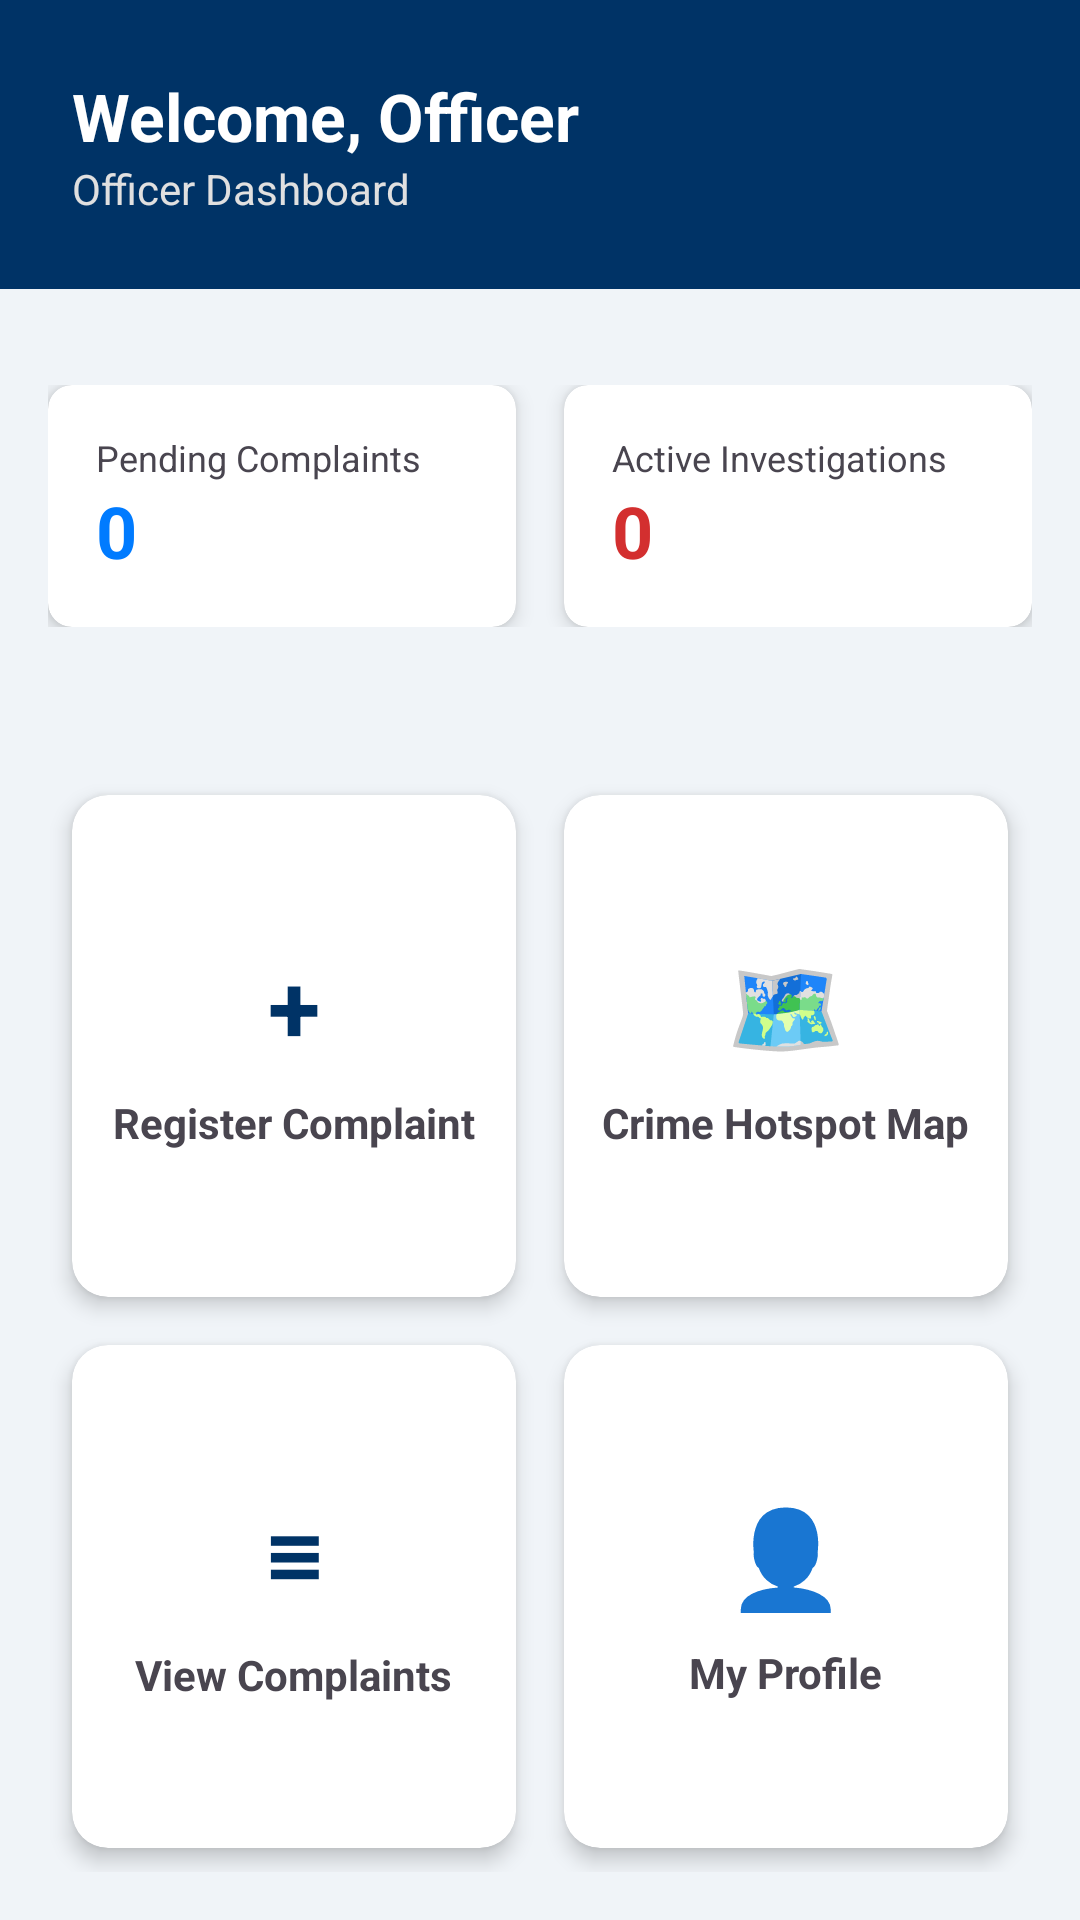

Layout XML and referenced resources for this Android screen:
<!-- AndroidManifest.xml: application theme Theme.SmartPoliceApp -->
<!-- res/layout/activity_officer_dashboard.xml -->
<?xml version="1.0" encoding="utf-8"?>
<androidx.constraintlayout.widget.ConstraintLayout xmlns:android="http://schemas.android.com/apk/res/android"
    xmlns:app="http://schemas.android.com/apk/res-auto"
    xmlns:tools="http://schemas.android.com/tools"
    android:layout_width="match_parent"
    android:layout_height="match_parent"
    android:background="#F0F4F8"
    tools:context=".ui.dashboard.OfficerDashboardActivity">

    
    <LinearLayout
        android:id="@+id/headerLayout"
        android:layout_width="match_parent"
        android:layout_height="wrap_content"
        android:background="@color/police_blue"
        android:orientation="vertical"
        android:padding="24dp"
        app:layout_constraintEnd_toEndOf="parent"
        app:layout_constraintStart_toStartOf="parent"
        app:layout_constraintTop_toTopOf="parent">

        <TextView
            android:id="@+id/tvOfficerName"
            android:layout_width="wrap_content"
            android:layout_height="wrap_content"
            android:text="Welcome, Officer"
            android:textColor="@android:color/white"
            android:textSize="22sp"
            android:textStyle="bold" />

        <TextView
            android:layout_width="wrap_content"
            android:layout_height="wrap_content"
            android:text="Officer Dashboard"
            android:textColor="#E0E0E0"
            android:textSize="14sp" />
    </LinearLayout>

    
    <LinearLayout
        android:id="@+id/metricsLayout"
        android:layout_width="match_parent"
        android:layout_height="wrap_content"
        android:layout_marginTop="16dp"
        android:baselineAligned="false"
        android:orientation="horizontal"
        android:padding="16dp"
        app:layout_constraintTop_toBottomOf="@id/headerLayout">

        <androidx.cardview.widget.CardView
            android:layout_width="0dp"
            android:layout_height="wrap_content"
            android:layout_marginEnd="8dp"
            android:layout_weight="1"
            app:cardCornerRadius="8dp"
            app:cardElevation="4dp">
            <LinearLayout
                android:layout_width="match_parent"
                android:layout_height="wrap_content"
                android:orientation="vertical"
                android:padding="16dp">
                <TextView
                    android:layout_width="wrap_content"
                    android:layout_height="wrap_content"
                    android:text="Pending Complaints"
                    android:textSize="12sp" />
                <TextView
                    android:id="@+id/tvPendingCount"
                    android:layout_width="wrap_content"
                    android:layout_height="wrap_content"
                    android:text="0"
                    android:textColor="@color/status_new"
                    android:textSize="24sp"
                    android:textStyle="bold" />
            </LinearLayout>
        </androidx.cardview.widget.CardView>

        <androidx.cardview.widget.CardView
            android:layout_width="0dp"
            android:layout_height="wrap_content"
            android:layout_marginStart="8dp"
            android:layout_weight="1"
            app:cardCornerRadius="8dp"
            app:cardElevation="4dp">
            <LinearLayout
                android:layout_width="match_parent"
                android:layout_height="wrap_content"
                android:orientation="vertical"
                android:padding="16dp">
                <TextView
                    android:layout_width="wrap_content"
                    android:layout_height="wrap_content"
                    android:text="Active Investigations"
                    android:textSize="12sp" />
                <TextView
                    android:id="@+id/tvActiveInvestCount"
                    android:layout_width="wrap_content"
                    android:layout_height="wrap_content"
                    android:text="0"
                    android:textColor="#D32F2F"
                    android:textSize="24sp"
                    android:textStyle="bold" />
            </LinearLayout>
        </androidx.cardview.widget.CardView>

    </LinearLayout>

    
    <GridLayout
        android:layout_width="match_parent"
        android:layout_height="0dp"
        android:layout_marginTop="16dp"
        android:columnCount="2"
        android:padding="16dp"
        android:rowCount="3"
        app:layout_constraintBottom_toBottomOf="parent"
        app:layout_constraintTop_toBottomOf="@id/metricsLayout">

        
        <androidx.cardview.widget.CardView
            android:id="@+id/btnRegisterComplaint"
            android:layout_width="0dp"
            android:layout_height="120dp"
            android:layout_rowWeight="1"
            android:layout_columnWeight="1"
            android:layout_margin="8dp"
            app:cardCornerRadius="12dp"
            app:cardElevation="4dp">
            <LinearLayout
                android:layout_width="match_parent"
                android:layout_height="match_parent"
                android:gravity="center"
                android:orientation="vertical">
                <TextView
                    android:layout_width="wrap_content"
                    android:layout_height="wrap_content"
                    android:text="+"
                    android:textSize="32sp"
                    android:textStyle="bold"
                    android:textColor="@color/police_blue"/>
                <TextView
                    android:layout_width="wrap_content"
                    android:layout_height="wrap_content"
                    android:layout_marginTop="8dp"
                    android:text="Register Complaint"
                    android:textStyle="bold" />
            </LinearLayout>
        </androidx.cardview.widget.CardView>

        
        <androidx.cardview.widget.CardView
            android:id="@+id/btnHotspotMap"
            android:layout_width="0dp"
            android:layout_height="120dp"
            android:layout_rowWeight="1"
            android:layout_columnWeight="1"
            android:layout_margin="8dp"
            app:cardCornerRadius="12dp"
            app:cardElevation="4dp">
        <LinearLayout
                android:layout_width="match_parent"
                android:layout_height="match_parent"
                android:gravity="center"
                android:orientation="vertical">
                <TextView
                    android:layout_width="wrap_content"
                    android:layout_height="wrap_content"
                    android:text="🗺"
                    android:textSize="32sp"
                    android:textStyle="bold"
                    android:textColor="@color/police_blue"/>
                <TextView
                    android:layout_width="wrap_content"
                    android:layout_height="wrap_content"
                    android:layout_marginTop="8dp"
                    android:text="Crime Hotspot Map"
                    android:textStyle="bold"
                    android:gravity="center" />
            </LinearLayout>
        </androidx.cardview.widget.CardView>

        
        <androidx.cardview.widget.CardView
            android:id="@+id/btnViewComplaints"
            android:layout_width="0dp"
            android:layout_height="120dp"
            android:layout_rowWeight="1"
            android:layout_columnWeight="1"
            android:layout_margin="8dp"
            app:cardCornerRadius="12dp"
            app:cardElevation="4dp">
            <LinearLayout
                android:layout_width="match_parent"
                android:layout_height="match_parent"
                android:gravity="center"
                android:orientation="vertical">
                <TextView
                    android:layout_width="wrap_content"
                    android:layout_height="wrap_content"
                    android:text="≡"
                    android:textSize="32sp"
                    android:textStyle="bold"
                    android:textColor="@color/police_blue"/>
                <TextView
                    android:layout_width="wrap_content"
                    android:layout_height="wrap_content"
                    android:layout_marginTop="8dp"
                    android:text="View Complaints"
                    android:textStyle="bold" />
            </LinearLayout>
        </androidx.cardview.widget.CardView>

        
        <androidx.cardview.widget.CardView
            android:id="@+id/btnMyProfile"
            android:layout_width="0dp"
            android:layout_height="120dp"
            android:layout_rowWeight="1"
            android:layout_columnWeight="1"
            android:layout_margin="8dp"
            app:cardCornerRadius="12dp"
            app:cardElevation="4dp">
            <LinearLayout
                android:layout_width="match_parent"
                android:layout_height="match_parent"
                android:gravity="center"
                android:orientation="vertical">
                <TextView
                    android:layout_width="wrap_content"
                    android:layout_height="wrap_content"
                    android:text="👤"
                    android:textSize="32sp"
                    android:textStyle="bold"
                    android:textColor="@color/police_blue"/>
                <TextView
                    android:layout_width="wrap_content"
                    android:layout_height="wrap_content"
                    android:layout_marginTop="8dp"
                    android:text="My Profile"
                    android:textStyle="bold" />
            </LinearLayout>
        </androidx.cardview.widget.CardView>

    </GridLayout>

</androidx.constraintlayout.widget.ConstraintLayout>
<!-- resources referenced by this layout -->
<resources>
  <color name="police_blue">#003366</color>
  <color name="status_new">#007BFF</color>
  <style name="Theme.SmartPoliceApp" parent="Base.Theme.SmartPoliceApp" />
  <style name="Base.Theme.SmartPoliceApp" parent="Theme.Material3.DayNight.NoActionBar">
          
          <item name="colorPrimary">@color/police_blue</item>
          <item name="colorPrimaryVariant">@color/police_blue_dark</item>
          <item name="colorOnPrimary">@color/white</item>
      </style>
  <color name="police_blue_dark">#002244</color>
  <color name="white">#FFFFFF</color>
</resources>
